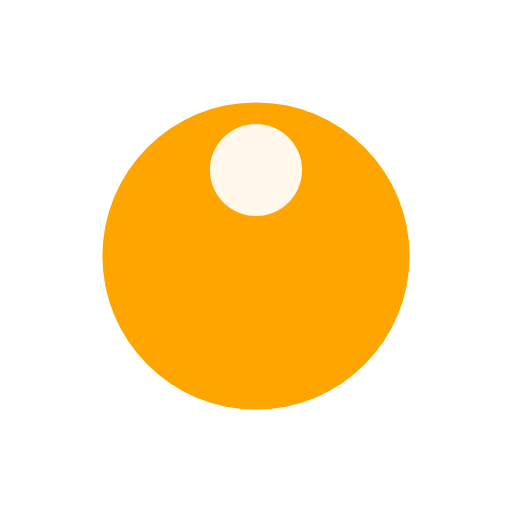
t = 0.00 s
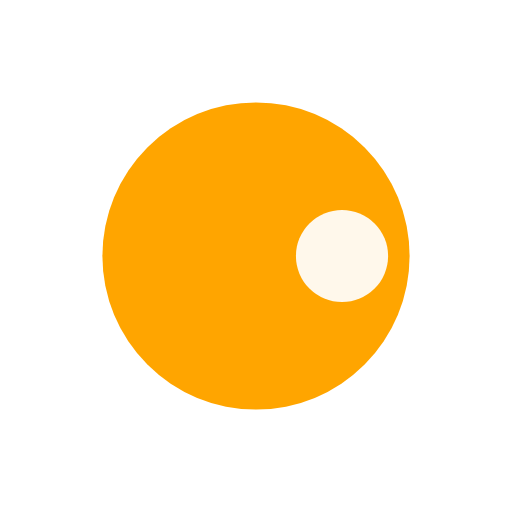
t = 0.25 s
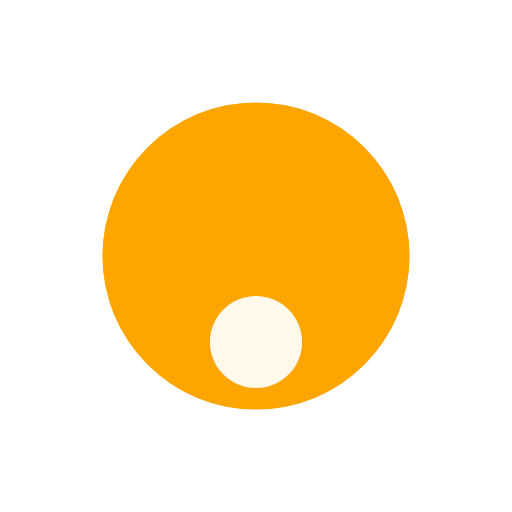
t = 0.50 s
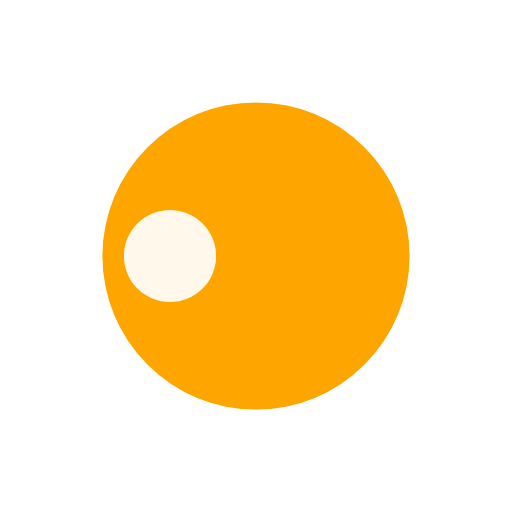
t = 0.75 s
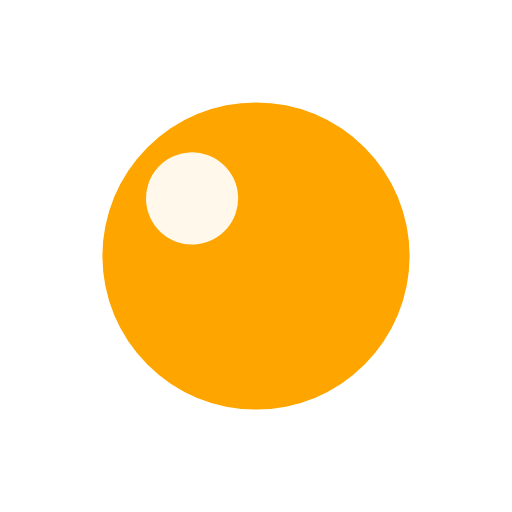
t = 1.00 s

The animated SVG that drew these frames (rendered in a browser with its animation timeline set to each time). Animation: 1 SMIL element (animateTransform=1); one cycle of 1.00 s.

<svg width="80px"  height="80px"  xmlns="http://www.w3.org/2000/svg" viewBox="0 0 100 100" preserveAspectRatio="xMidYMid" class="lds-disk">
    <g transform="translate(50,50)">
      <g ng-attr-transform="scale({{config.scale}})" transform="scale(0.6)">
        <circle cx="0" cy="0" r="50" ng-attr-fill="{{config.c1}}" fill="#FFA500"></circle>
        <circle cx="0" ng-attr-cy="{{config.cy}}" ng-attr-r="{{config.r}}" ng-attr-fill="{{config.c2}}" cy="-28" r="15" fill="#fff8eb" transform="rotate(312)">
          <animateTransform attributeName="transform" type="rotate" calcMode="linear" values="0 0 0;360 0 0" keyTimes="0;1" dur="1s" begin="0s" repeatNumber="indefinite"></animateTransform>
        </circle>
      </g>
    </g>
  </svg>
